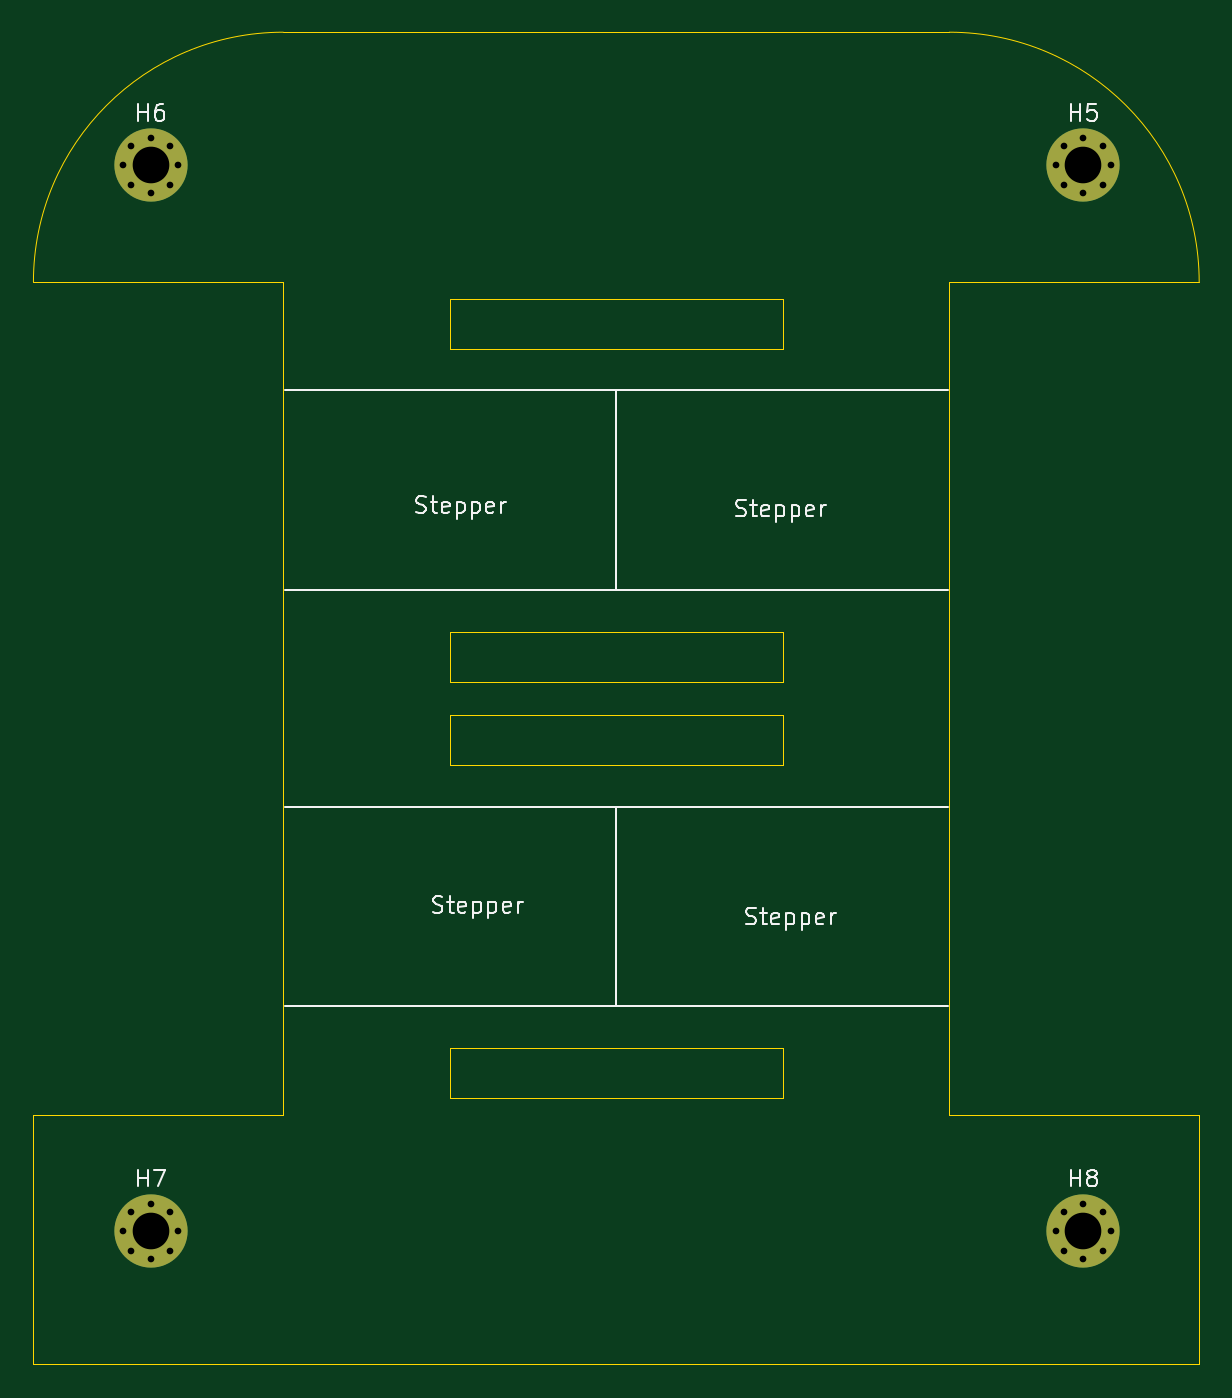
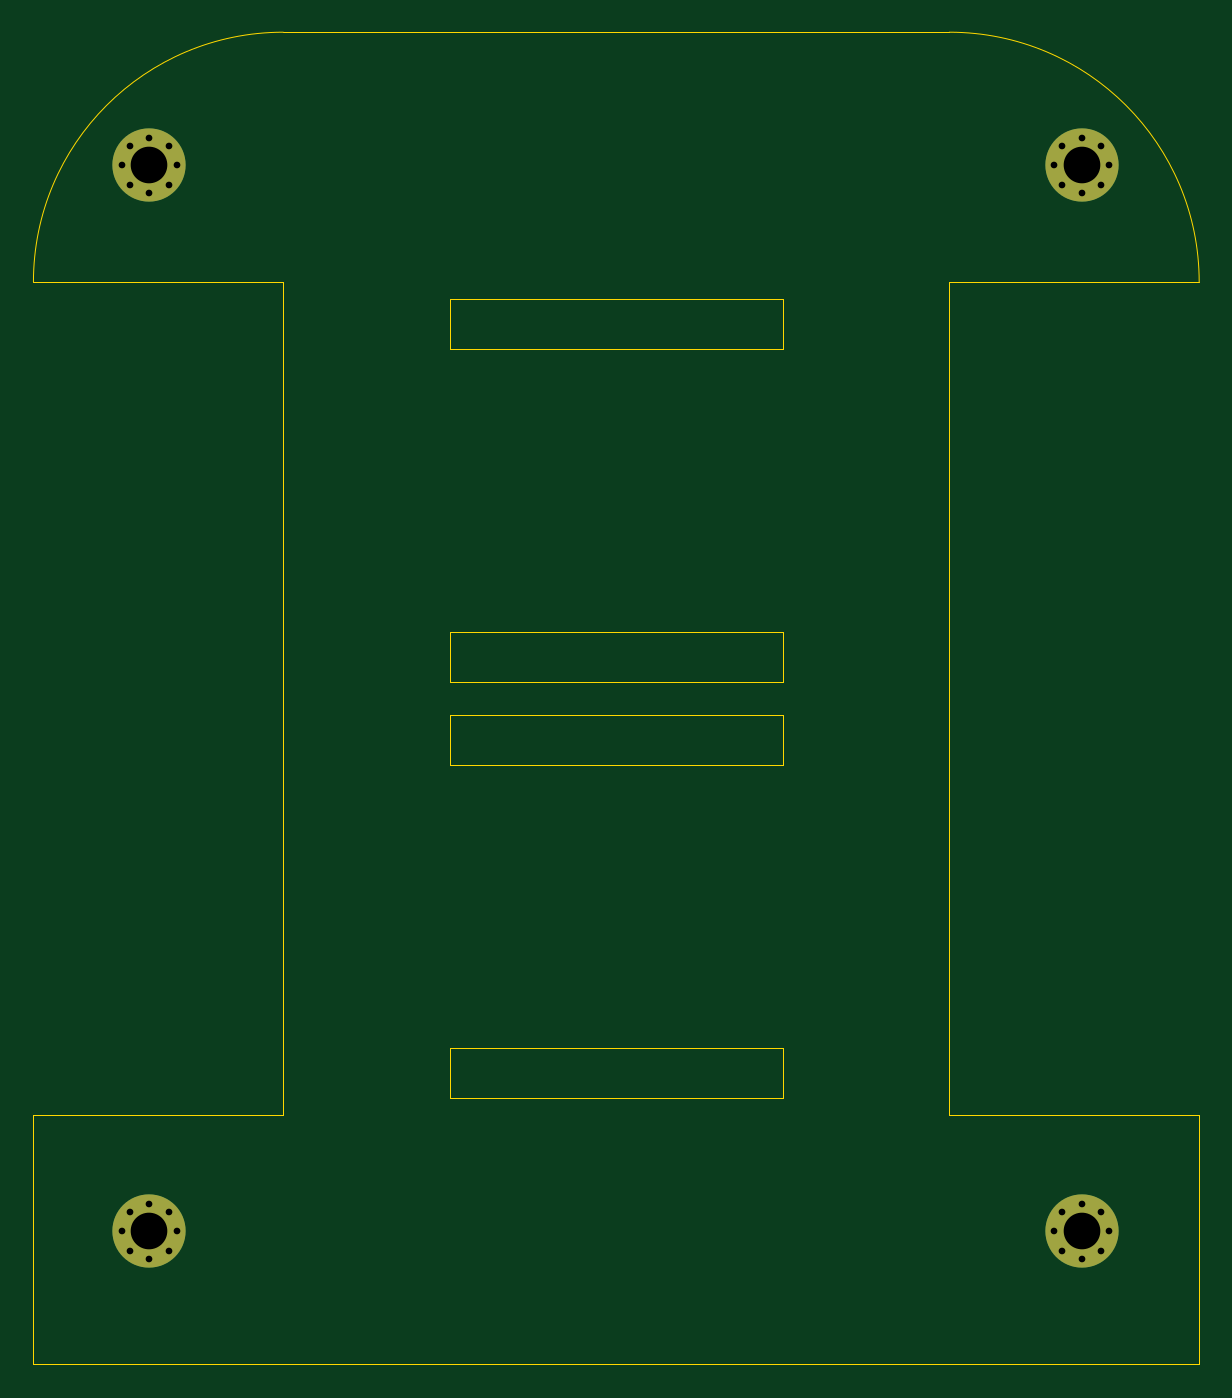
Circuit board: 11 layer files. Board 70.0 x 80.0 mm.
- bottom_copper: schematics-B_Cu.gbl (1542 bytes)
- bottom_mask: schematics-B_Mask.gbs (1443 bytes)
- paste: schematics-B_Paste.gbp (491 bytes)
- bottom_silk: schematics-B_Silkscreen.gbo (1453 bytes)
- outline: schematics-Edge_Cuts.gm1 (1646 bytes)
- top_copper: schematics-F_Cu.gtl (1542 bytes)
- top_mask: schematics-F_Mask.gts (1443 bytes)
- paste: schematics-F_Paste.gtp (491 bytes)
- top_silk: schematics-F_Silkscreen.gto (20653 bytes)
- drill: schematics-NPTH.drl (264 bytes)
- drill: schematics-PTH.drl (896 bytes)

=== bottom_copper: schematics-B_Cu.gbl ===
G04 #@! TF.GenerationSoftware,KiCad,Pcbnew,10.0.6*
G04 #@! TF.CreationDate,2026-11-06T10:25:38+01:00*
G04 #@! TF.ProjectId,schematics,73636865-6d61-4746-9963-732e6b696361,rev?*
G04 #@! TF.SameCoordinates,Original*
G04 #@! TF.FileFunction,Copper,L2,Bot*
G04 #@! TF.FilePolarity,Positive*
%FSLAX46Y46*%
G04 Gerber Fmt 4.6, Leading zero omitted, Abs format (unit mm)*
G04 Created by KiCad (PCBNEW 10.0.6) date 2026-11-06 10:25:38*
%MOMM*%
%LPD*%
G01*
G04 APERTURE LIST*
G04 #@! TA.AperFunction,ComponentPad*
%ADD10C,0.700000*%
G04 #@! TD*
G04 #@! TA.AperFunction,ComponentPad*
%ADD11C,4.400000*%
G04 #@! TD*
G04 APERTURE END LIST*
D10*
X91500000Y-31500000D03*
X91983274Y-30333274D03*
X91983274Y-32666726D03*
X93150000Y-29850000D03*
D11*
X93150000Y-31500000D03*
D10*
X93150000Y-33150000D03*
X94316726Y-30333274D03*
X94316726Y-32666726D03*
X94800000Y-31500000D03*
X91500000Y-95500000D03*
X91983274Y-94333274D03*
X91983274Y-96666726D03*
X93150000Y-93850000D03*
D11*
X93150000Y-95500000D03*
D10*
X93150000Y-97150000D03*
X94316726Y-94333274D03*
X94316726Y-96666726D03*
X94800000Y-95500000D03*
X35500000Y-95500000D03*
X35983274Y-94333274D03*
X35983274Y-96666726D03*
X37150000Y-93850000D03*
D11*
X37150000Y-95500000D03*
D10*
X37150000Y-97150000D03*
X38316726Y-94333274D03*
X38316726Y-96666726D03*
X38800000Y-95500000D03*
X35500000Y-31500000D03*
X35983274Y-30333274D03*
X35983274Y-32666726D03*
X37150000Y-29850000D03*
D11*
X37150000Y-31500000D03*
D10*
X37150000Y-33150000D03*
X38316726Y-30333274D03*
X38316726Y-32666726D03*
X38800000Y-31500000D03*
M02*

=== bottom_mask: schematics-B_Mask.gbs ===
G04 #@! TF.GenerationSoftware,KiCad,Pcbnew,10.0.6*
G04 #@! TF.CreationDate,2026-11-06T10:25:38+01:00*
G04 #@! TF.ProjectId,schematics,73636865-6d61-4746-9963-732e6b696361,rev?*
G04 #@! TF.SameCoordinates,Original*
G04 #@! TF.FileFunction,Soldermask,Bot*
G04 #@! TF.FilePolarity,Negative*
%FSLAX46Y46*%
G04 Gerber Fmt 4.6, Leading zero omitted, Abs format (unit mm)*
G04 Created by KiCad (PCBNEW 10.0.6) date 2026-11-06 10:25:38*
%MOMM*%
%LPD*%
G01*
G04 APERTURE LIST*
%ADD10C,0.700000*%
%ADD11C,4.400000*%
G04 APERTURE END LIST*
D10*
X91500000Y-31500000D03*
X91983274Y-30333274D03*
X91983274Y-32666726D03*
X93150000Y-29850000D03*
D11*
X93150000Y-31500000D03*
D10*
X93150000Y-33150000D03*
X94316726Y-30333274D03*
X94316726Y-32666726D03*
X94800000Y-31500000D03*
X91500000Y-95500000D03*
X91983274Y-94333274D03*
X91983274Y-96666726D03*
X93150000Y-93850000D03*
D11*
X93150000Y-95500000D03*
D10*
X93150000Y-97150000D03*
X94316726Y-94333274D03*
X94316726Y-96666726D03*
X94800000Y-95500000D03*
X35500000Y-95500000D03*
X35983274Y-94333274D03*
X35983274Y-96666726D03*
X37150000Y-93850000D03*
D11*
X37150000Y-95500000D03*
D10*
X37150000Y-97150000D03*
X38316726Y-94333274D03*
X38316726Y-96666726D03*
X38800000Y-95500000D03*
X35500000Y-31500000D03*
X35983274Y-30333274D03*
X35983274Y-32666726D03*
X37150000Y-29850000D03*
D11*
X37150000Y-31500000D03*
D10*
X37150000Y-33150000D03*
X38316726Y-30333274D03*
X38316726Y-32666726D03*
X38800000Y-31500000D03*
M02*

=== paste: schematics-B_Paste.gbp ===
G04 #@! TF.GenerationSoftware,KiCad,Pcbnew,10.0.6*
G04 #@! TF.CreationDate,2026-11-06T10:25:38+01:00*
G04 #@! TF.ProjectId,schematics,73636865-6d61-4746-9963-732e6b696361,rev?*
G04 #@! TF.SameCoordinates,Original*
G04 #@! TF.FileFunction,Paste,Bot*
G04 #@! TF.FilePolarity,Positive*
%FSLAX46Y46*%
G04 Gerber Fmt 4.6, Leading zero omitted, Abs format (unit mm)*
G04 Created by KiCad (PCBNEW 10.0.6) date 2026-11-06 10:25:38*
%MOMM*%
%LPD*%
G01*
G04 APERTURE LIST*
G04 APERTURE END LIST*
M02*

=== bottom_silk: schematics-B_Silkscreen.gbo ===
G04 #@! TF.GenerationSoftware,KiCad,Pcbnew,10.0.6*
G04 #@! TF.CreationDate,2026-11-06T10:25:38+01:00*
G04 #@! TF.ProjectId,schematics,73636865-6d61-4746-9963-732e6b696361,rev?*
G04 #@! TF.SameCoordinates,Original*
G04 #@! TF.FileFunction,Legend,Bot*
G04 #@! TF.FilePolarity,Positive*
%FSLAX46Y46*%
G04 Gerber Fmt 4.6, Leading zero omitted, Abs format (unit mm)*
G04 Created by KiCad (PCBNEW 10.0.6) date 2026-11-06 10:25:38*
%MOMM*%
%LPD*%
G01*
G04 APERTURE LIST*
%ADD10C,0.700000*%
%ADD11C,4.400000*%
G04 APERTURE END LIST*
%LPC*%
D10*
X91500000Y-31500000D03*
X91983274Y-30333274D03*
X91983274Y-32666726D03*
X93150000Y-29850000D03*
D11*
X93150000Y-31500000D03*
D10*
X93150000Y-33150000D03*
X94316726Y-30333274D03*
X94316726Y-32666726D03*
X94800000Y-31500000D03*
X91500000Y-95500000D03*
X91983274Y-94333274D03*
X91983274Y-96666726D03*
X93150000Y-93850000D03*
D11*
X93150000Y-95500000D03*
D10*
X93150000Y-97150000D03*
X94316726Y-94333274D03*
X94316726Y-96666726D03*
X94800000Y-95500000D03*
X35500000Y-95500000D03*
X35983274Y-94333274D03*
X35983274Y-96666726D03*
X37150000Y-93850000D03*
D11*
X37150000Y-95500000D03*
D10*
X37150000Y-97150000D03*
X38316726Y-94333274D03*
X38316726Y-96666726D03*
X38800000Y-95500000D03*
X35500000Y-31500000D03*
X35983274Y-30333274D03*
X35983274Y-32666726D03*
X37150000Y-29850000D03*
D11*
X37150000Y-31500000D03*
D10*
X37150000Y-33150000D03*
X38316726Y-30333274D03*
X38316726Y-32666726D03*
X38800000Y-31500000D03*
%LPD*%
M02*

=== outline: schematics-Edge_Cuts.gm1 ===
G04 #@! TF.GenerationSoftware,KiCad,Pcbnew,10.0.6*
G04 #@! TF.CreationDate,2026-11-06T10:25:38+01:00*
G04 #@! TF.ProjectId,schematics,73636865-6d61-4746-9963-732e6b696361,rev?*
G04 #@! TF.SameCoordinates,Original*
G04 #@! TF.FileFunction,Profile,NP*
%FSLAX46Y46*%
G04 Gerber Fmt 4.6, Leading zero omitted, Abs format (unit mm)*
G04 Created by KiCad (PCBNEW 10.0.6) date 2026-11-06 10:25:38*
%MOMM*%
%LPD*%
G01*
G04 APERTURE LIST*
G04 #@! TA.AperFunction,Profile*
%ADD10C,0.050000*%
G04 #@! TD*
G04 APERTURE END LIST*
D10*
X30100000Y-38500000D02*
G75*
G02*
X45100000Y-23500000I15000000J0D01*
G01*
X30100000Y-88500000D02*
X45100000Y-88500000D01*
X30100000Y-103500000D02*
X30100000Y-88500000D01*
X30100000Y-103500000D02*
X100100000Y-103500000D01*
X45100000Y-23500000D02*
X85100000Y-23500000D01*
X45100000Y-38500000D02*
X30100000Y-38500000D01*
X45100000Y-88500000D02*
X45100000Y-38500000D01*
X55100000Y-39500000D02*
X75100000Y-39500000D01*
X75100000Y-42500000D01*
X55100000Y-42500000D01*
X55100000Y-39500000D01*
X55100000Y-59500000D02*
X75100000Y-59500000D01*
X75100000Y-62500000D01*
X55100000Y-62500000D01*
X55100000Y-59500000D01*
X55100000Y-64500000D02*
X75100000Y-64500000D01*
X75100000Y-67500000D01*
X55100000Y-67500000D01*
X55100000Y-64500000D01*
X55100000Y-84500000D02*
X75100000Y-84500000D01*
X75100000Y-87500000D01*
X55100000Y-87500000D01*
X55100000Y-84500000D01*
X85100000Y-23500000D02*
G75*
G02*
X100100000Y-38500000I0J-15000000D01*
G01*
X85100000Y-38500000D02*
X100100000Y-38500000D01*
X85100000Y-88500000D02*
X85100000Y-38500000D01*
X100100000Y-88500000D02*
X85100000Y-88500000D01*
X100100000Y-103500000D02*
X100100000Y-88500000D01*
M02*

=== top_copper: schematics-F_Cu.gtl ===
G04 #@! TF.GenerationSoftware,KiCad,Pcbnew,10.0.6*
G04 #@! TF.CreationDate,2026-11-06T10:25:38+01:00*
G04 #@! TF.ProjectId,schematics,73636865-6d61-4746-9963-732e6b696361,rev?*
G04 #@! TF.SameCoordinates,Original*
G04 #@! TF.FileFunction,Copper,L1,Top*
G04 #@! TF.FilePolarity,Positive*
%FSLAX46Y46*%
G04 Gerber Fmt 4.6, Leading zero omitted, Abs format (unit mm)*
G04 Created by KiCad (PCBNEW 10.0.6) date 2026-11-06 10:25:38*
%MOMM*%
%LPD*%
G01*
G04 APERTURE LIST*
G04 #@! TA.AperFunction,ComponentPad*
%ADD10C,0.700000*%
G04 #@! TD*
G04 #@! TA.AperFunction,ComponentPad*
%ADD11C,4.400000*%
G04 #@! TD*
G04 APERTURE END LIST*
D10*
X91500000Y-31500000D03*
X91983274Y-30333274D03*
X91983274Y-32666726D03*
X93150000Y-29850000D03*
D11*
X93150000Y-31500000D03*
D10*
X93150000Y-33150000D03*
X94316726Y-30333274D03*
X94316726Y-32666726D03*
X94800000Y-31500000D03*
X91500000Y-95500000D03*
X91983274Y-94333274D03*
X91983274Y-96666726D03*
X93150000Y-93850000D03*
D11*
X93150000Y-95500000D03*
D10*
X93150000Y-97150000D03*
X94316726Y-94333274D03*
X94316726Y-96666726D03*
X94800000Y-95500000D03*
X35500000Y-95500000D03*
X35983274Y-94333274D03*
X35983274Y-96666726D03*
X37150000Y-93850000D03*
D11*
X37150000Y-95500000D03*
D10*
X37150000Y-97150000D03*
X38316726Y-94333274D03*
X38316726Y-96666726D03*
X38800000Y-95500000D03*
X35500000Y-31500000D03*
X35983274Y-30333274D03*
X35983274Y-32666726D03*
X37150000Y-29850000D03*
D11*
X37150000Y-31500000D03*
D10*
X37150000Y-33150000D03*
X38316726Y-30333274D03*
X38316726Y-32666726D03*
X38800000Y-31500000D03*
M02*

=== top_mask: schematics-F_Mask.gts ===
G04 #@! TF.GenerationSoftware,KiCad,Pcbnew,10.0.6*
G04 #@! TF.CreationDate,2026-11-06T10:25:38+01:00*
G04 #@! TF.ProjectId,schematics,73636865-6d61-4746-9963-732e6b696361,rev?*
G04 #@! TF.SameCoordinates,Original*
G04 #@! TF.FileFunction,Soldermask,Top*
G04 #@! TF.FilePolarity,Negative*
%FSLAX46Y46*%
G04 Gerber Fmt 4.6, Leading zero omitted, Abs format (unit mm)*
G04 Created by KiCad (PCBNEW 10.0.6) date 2026-11-06 10:25:38*
%MOMM*%
%LPD*%
G01*
G04 APERTURE LIST*
%ADD10C,0.700000*%
%ADD11C,4.400000*%
G04 APERTURE END LIST*
D10*
X91500000Y-31500000D03*
X91983274Y-30333274D03*
X91983274Y-32666726D03*
X93150000Y-29850000D03*
D11*
X93150000Y-31500000D03*
D10*
X93150000Y-33150000D03*
X94316726Y-30333274D03*
X94316726Y-32666726D03*
X94800000Y-31500000D03*
X91500000Y-95500000D03*
X91983274Y-94333274D03*
X91983274Y-96666726D03*
X93150000Y-93850000D03*
D11*
X93150000Y-95500000D03*
D10*
X93150000Y-97150000D03*
X94316726Y-94333274D03*
X94316726Y-96666726D03*
X94800000Y-95500000D03*
X35500000Y-95500000D03*
X35983274Y-94333274D03*
X35983274Y-96666726D03*
X37150000Y-93850000D03*
D11*
X37150000Y-95500000D03*
D10*
X37150000Y-97150000D03*
X38316726Y-94333274D03*
X38316726Y-96666726D03*
X38800000Y-95500000D03*
X35500000Y-31500000D03*
X35983274Y-30333274D03*
X35983274Y-32666726D03*
X37150000Y-29850000D03*
D11*
X37150000Y-31500000D03*
D10*
X37150000Y-33150000D03*
X38316726Y-30333274D03*
X38316726Y-32666726D03*
X38800000Y-31500000D03*
M02*

=== paste: schematics-F_Paste.gtp ===
G04 #@! TF.GenerationSoftware,KiCad,Pcbnew,10.0.6*
G04 #@! TF.CreationDate,2026-11-06T10:25:38+01:00*
G04 #@! TF.ProjectId,schematics,73636865-6d61-4746-9963-732e6b696361,rev?*
G04 #@! TF.SameCoordinates,Original*
G04 #@! TF.FileFunction,Paste,Top*
G04 #@! TF.FilePolarity,Positive*
%FSLAX46Y46*%
G04 Gerber Fmt 4.6, Leading zero omitted, Abs format (unit mm)*
G04 Created by KiCad (PCBNEW 10.0.6) date 2026-11-06 10:25:38*
%MOMM*%
%LPD*%
G01*
G04 APERTURE LIST*
G04 APERTURE END LIST*
M02*

=== top_silk: schematics-F_Silkscreen.gto (20653 bytes, source omitted) ===
=== drill: schematics-NPTH.drl ===
M48
; DRILL file KiCad 10.0.6 date 2026-11-06T10:25:36
; FORMAT={-:-/ absolute / metric / decimal}
; #@! TF.CreationDate,2026-11-06T10:25:36+01:00
; #@! TF.GenerationSoftware,Kicad,Pcbnew,10.0.6
; #@! TF.FileFunction,NonPlated,1,2,NPTH
FMAT,2
METRIC
%
G90
G05
M30

=== drill: schematics-PTH.drl ===
M48
; DRILL file KiCad 10.0.6 date 2026-11-06T10:25:36
; FORMAT={-:-/ absolute / metric / decimal}
; #@! TF.CreationDate,2026-11-06T10:25:36+01:00
; #@! TF.GenerationSoftware,Kicad,Pcbnew,10.0.6
; #@! TF.FileFunction,Plated,1,2,PTH
FMAT,2
METRIC
; #@! TA.AperFunction,Plated,PTH,ComponentDrill
T1C0.400
; #@! TA.AperFunction,Plated,PTH,ComponentDrill
T2C2.200
%
G90
G05
T1
X35.5Y-31.5
X35.5Y-95.5
X35.983Y-30.333
X35.983Y-32.667
X35.983Y-94.333
X35.983Y-96.667
X37.15Y-29.85
X37.15Y-33.15
X37.15Y-93.85
X37.15Y-97.15
X38.317Y-30.333
X38.317Y-32.667
X38.317Y-94.333
X38.317Y-96.667
X38.8Y-31.5
X38.8Y-95.5
X91.5Y-31.5
X91.5Y-95.5
X91.983Y-30.333
X91.983Y-32.667
X91.983Y-94.333
X91.983Y-96.667
X93.15Y-29.85
X93.15Y-33.15
X93.15Y-93.85
X93.15Y-97.15
X94.317Y-30.333
X94.317Y-32.667
X94.317Y-94.333
X94.317Y-96.667
X94.8Y-31.5
X94.8Y-95.5
T2
X37.15Y-31.5
X37.15Y-95.5
X93.15Y-31.5
X93.15Y-95.5
M30
